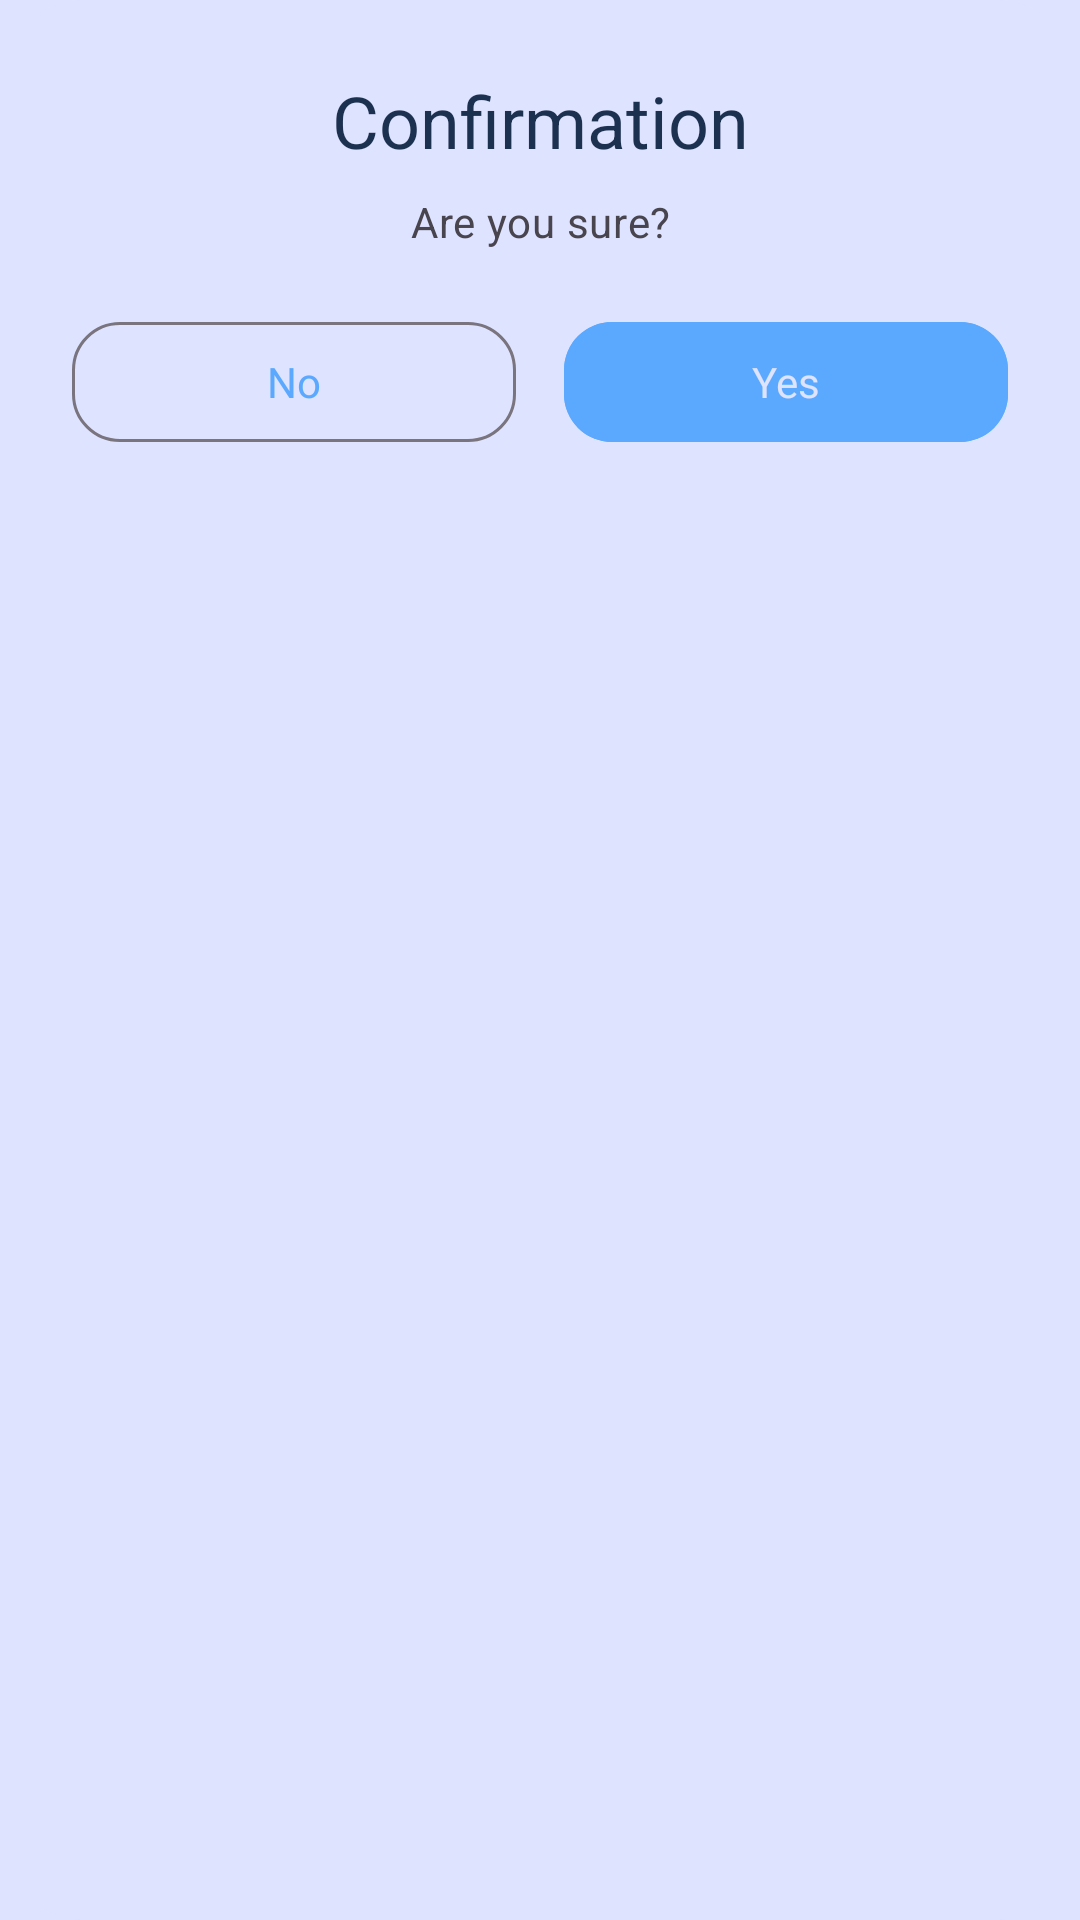

The Android layout XML behind this screen, and the referenced resources:
<!-- AndroidManifest.xml: application theme AppTheme -->
<!-- res/layout/dialog_confirm.xml -->
<LinearLayout xmlns:android="http://schemas.android.com/apk/res/android"
    xmlns:app="http://schemas.android.com/apk/res-auto"
    xmlns:tools="http://schemas.android.com/tools"
    android:layout_width="match_parent"
    android:layout_height="wrap_content"
    android:orientation="vertical"
    android:padding="24dp"
    android:background="@drawable/bg_dialog_rounded"
    android:gravity="center_horizontal"
    tools:ignore="ExtraText">

    // Dialog Title
    <TextView
        android:id="@+id/tvTitle"
        android:layout_width="match_parent"
        android:layout_height="wrap_content"
        android:textAppearance="?attr/textAppearanceHeadlineSmall"
        android:textColor="?attr/colorOnSurface"
        android:gravity="center"
        android:paddingBottom="8dp"
        android:text="@string/dialog_title_confirmation" />

    // Dialog Message
    <TextView
        android:id="@+id/tvMessage"
        android:layout_width="match_parent"
        android:layout_height="wrap_content"
        android:textAppearance="?attr/textAppearanceBodyMedium"
        android:textColor="?attr/colorOnSurfaceVariant"
        android:gravity="center"
        android:paddingBottom="20dp"
        android:text="@string/dialog_message_are_you_sure" />

    // Horizontal Action Buttons
    <LinearLayout
        android:layout_width="match_parent"
        android:layout_height="wrap_content"
        android:orientation="horizontal"
        android:gravity="center"
        android:weightSum="2">

        <com.google.android.material.button.MaterialButton
            android:id="@+id/btnNegative"
            style="?attr/materialButtonOutlinedStyle"
            android:layout_width="0dp"
            android:layout_height="wrap_content"
            android:layout_weight="1"
            android:text="@string/button_no"
            app:cornerRadius="16dp"
            android:layout_marginEnd="8dp" />

        <com.google.android.material.button.MaterialButton
            android:id="@+id/btnPositive"
            style="@style/Widget.Material3.Button"
            android:layout_width="0dp"
            android:layout_height="wrap_content"
            android:layout_weight="1"
            android:text="@string/button_yes"
            android:backgroundTint="?attr/colorPrimary"
            android:textColor="?attr/colorOnPrimary"
            app:cornerRadius="16dp"
            android:layout_marginStart="8dp" />
    </LinearLayout>
</LinearLayout>
<!-- resources referenced by this layout -->
<resources>
  <!-- drawable bg_dialog_rounded (drawable) -->
  <shape xmlns:android="http://schemas.android.com/apk/res/android"
      android:shape="rectangle">
  
      
      <solid android:color="?attr/colorSurface" />
  
      
      <corners android:radius="28dp" />
  
      
      <padding
          android:left="8dp"
          android:top="8dp"
          android:right="8dp"
          android:bottom="8dp" />
  
  </shape>
  <string name="button_no">No</string>
  <string name="button_yes">Yes</string>
  <string name="dialog_message_are_you_sure">Are you sure?</string>
  <string name="dialog_title_confirmation">Confirmation</string>
  <style name="AppTheme" parent="Theme.Material3.Light.NoActionBar">
          
          <item name="colorPrimary">@color/md_theme_light_primary</item>
          <item name="colorOnPrimary">@color/md_theme_light_onPrimary</item>
          <item name="colorPrimaryContainer">@color/md_theme_light_primary_container</item>
  
          <item name="colorSecondary">@color/md_theme_light_secondary</item>
          <item name="colorOnSecondary">@color/md_theme_light_onSecondary</item>
          <item name="colorSecondaryContainer">@color/md_theme_light_secondary_container</item>
  
          <item name="colorTertiary">@color/md_theme_light_tertiary</item>
          <item name="colorOnTertiary">@color/md_theme_light_onTertiary</item>
          <item name="colorTertiaryContainer">@color/md_theme_light_tertiary_container</item>
  
          <item name="colorSurface">@color/md_theme_light_surface</item>
          <item name="colorOnSurface">@color/md_theme_light_onSurface</item>
  
          <item name="android:windowBackground">@color/md_theme_light_background</item>
          <item name="colorOnBackground">@color/md_theme_light_onBackground</item>
  
          <item name="colorError">@color/md_theme_light_error</item>
          <item name="colorOnError">@color/md_theme_light_onError</item>
  
          
          <item name="android:fontFamily">sans-serif</item>
      </style>
  <color name="md_theme_light_primary">#5BA9FF</color>
  <color name="md_theme_light_onPrimary">#DEE3FF</color>
  <color name="md_theme_light_primary_container">#90C9FF</color>
  <color name="md_theme_light_secondary">#7BB6FF</color>
  <color name="md_theme_light_onSecondary">#DEE3FF</color>
  <color name="md_theme_light_secondary_container">#A2D2FF</color>
  <color name="md_theme_light_tertiary">#FF91B5</color>
  <color name="md_theme_light_onTertiary">#DEE3FF</color>
  <color name="md_theme_light_tertiary_container">#FFAFCA</color>
  <color name="md_theme_light_surface">#DEE3FF</color>
  <color name="md_theme_light_onSurface">#1C304F</color>
  <color name="md_theme_light_background">#DEE3FF</color>
  <color name="md_theme_light_onBackground">#1C304F</color>
  <color name="md_theme_light_error">#E43F5A</color>
  <color name="md_theme_light_onError">#DEE3FF</color>
</resources>
